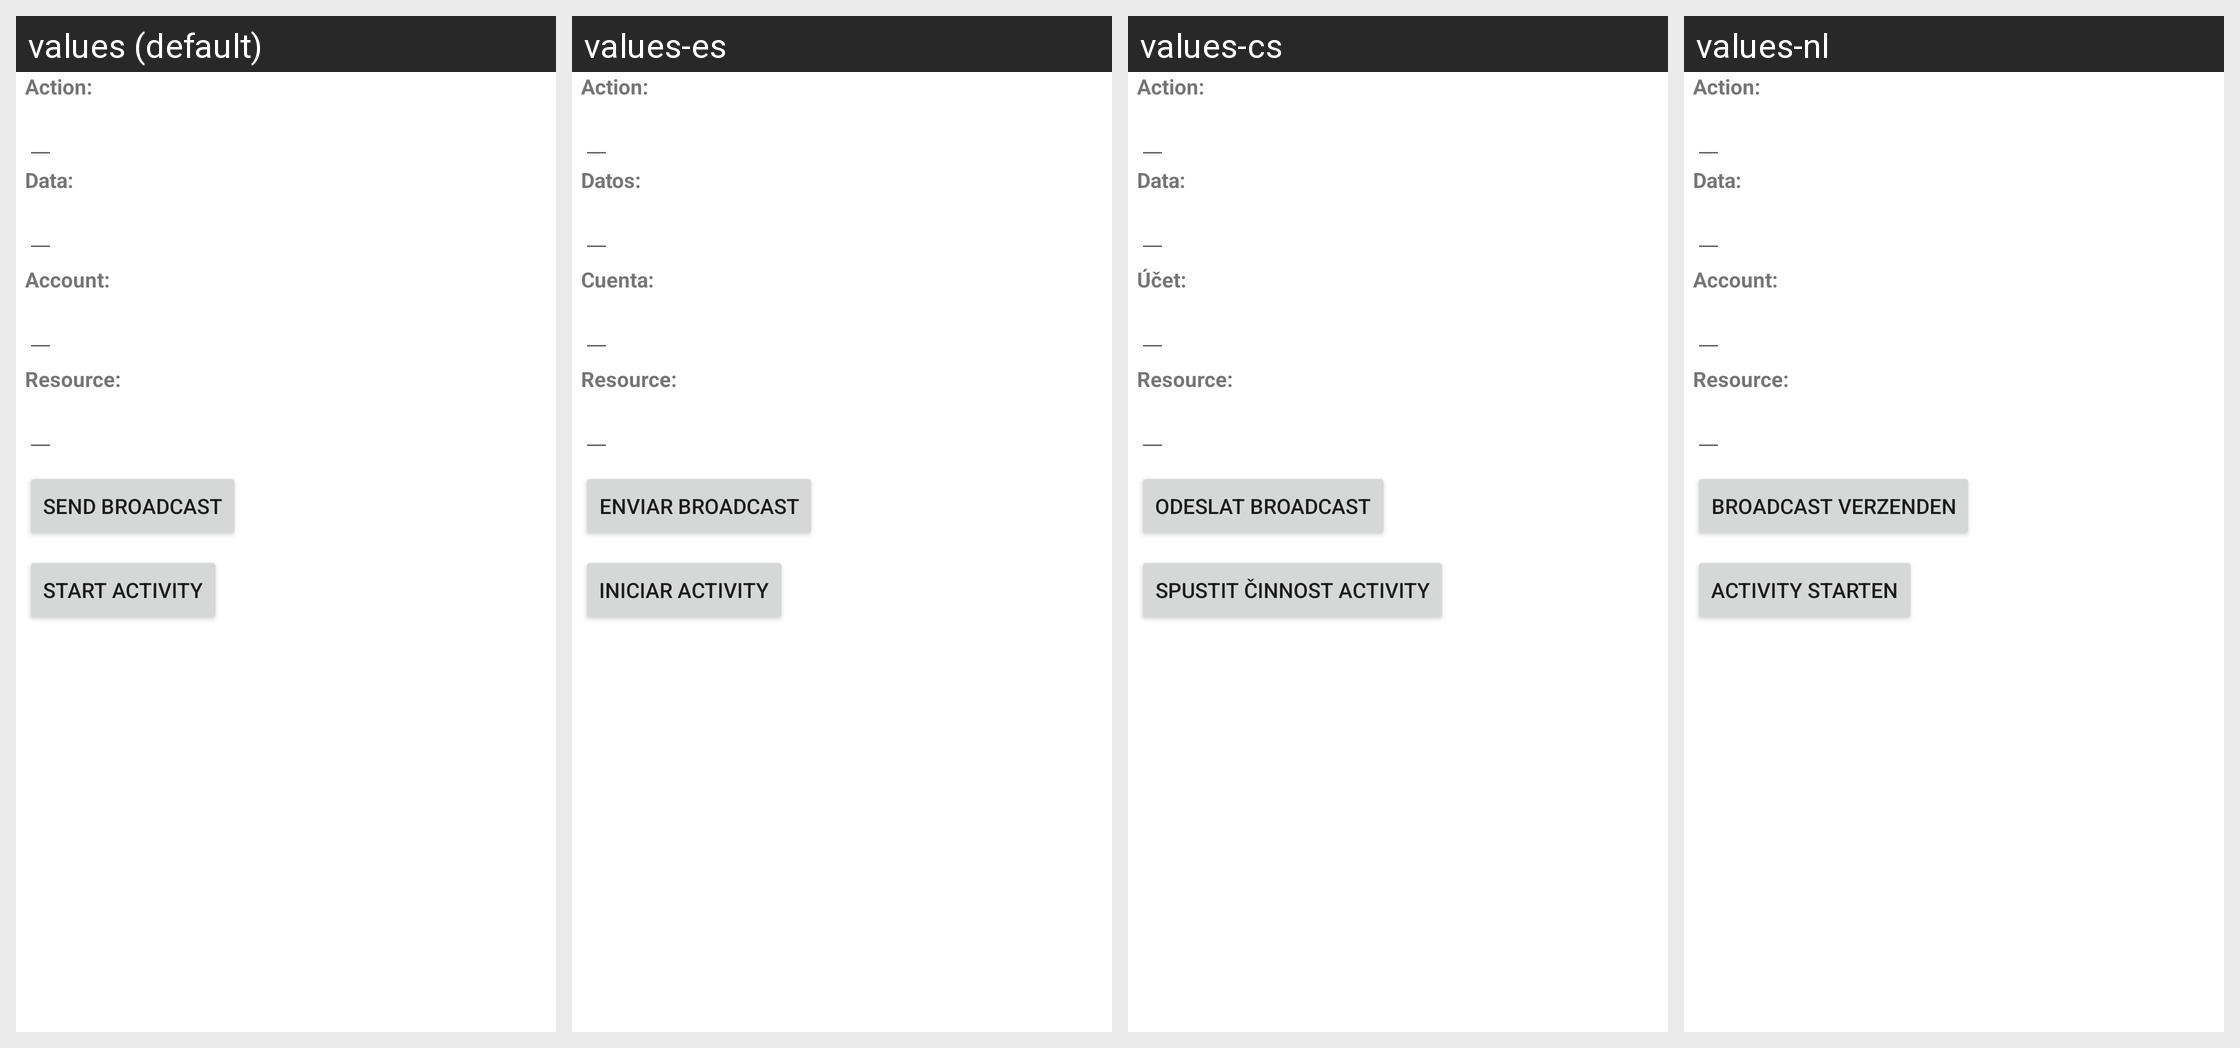

The same Android screen rendered under several of its app's locales, left to right. List the strings drawn on it with the default value and each locale's translation.
Android screen res/layout/intent_sender.xml rendered under 4 locales, left to right: values (default), values-es, values-cs, values-nl. Device: Nexus 5 (rendered at 1080×1920; each locale shown at half size, 540×960, under a caption strip naming it); theme Theme.MaterialComponents.DayNight.NoActionBar.
Other locales in the repository, not shown: values-ar, values-be, values-bg, values-ca, values-da, values-de, values-el, values-en-rGB, values-es-rUS, values-fa, values-fi, values-fr, values-hr, values-hu, values-in, values-it, values-iw, values-ja, values-ko, values-lt, values-lv, values-nb, values-pl, values-pt, values-pt-rPT, values-rm, values-ro, values-ru, values-sk, values-sl, values-sr, values-sv, values-th, values-tl, values-tr, values-uk, values-vi, values-zh-rCN.
Strings drawn on this screen, with the default value and each locale's value (text and hints the layout hard-codes, and strings that could not be matched under every locale, appear in the picture but are not listed):

intent_sender_action_label
  values: Action:
  values-es: Action:
  values-cs: Action:
  values-nl: Action:

intent_sender_data_label
  values: Data:
  values-es: Datos:
  values-cs: Data:  [not translated; the default value is used]
  values-nl: Data:

intent_sender_account_label
  values: Account:
  values-es: Cuenta:
  values-cs: Účet:
  values-nl: Account:

intent_sender_resource_label
  values: Resource:
  values-es: Resource:
  values-cs: Resource:
  values-nl: Resource:

intent_sender_sendbroadcast_text
  values: Send broadcast
  values-es: Enviar broadcast
  values-cs: Odeslat broadcast
  values-nl: Broadcast verzenden

intent_sender_startactivity_text
  values: Start activity
  values-es: Iniciar activity
  values-cs: Spustit činnost activity
  values-nl: Activity starten
